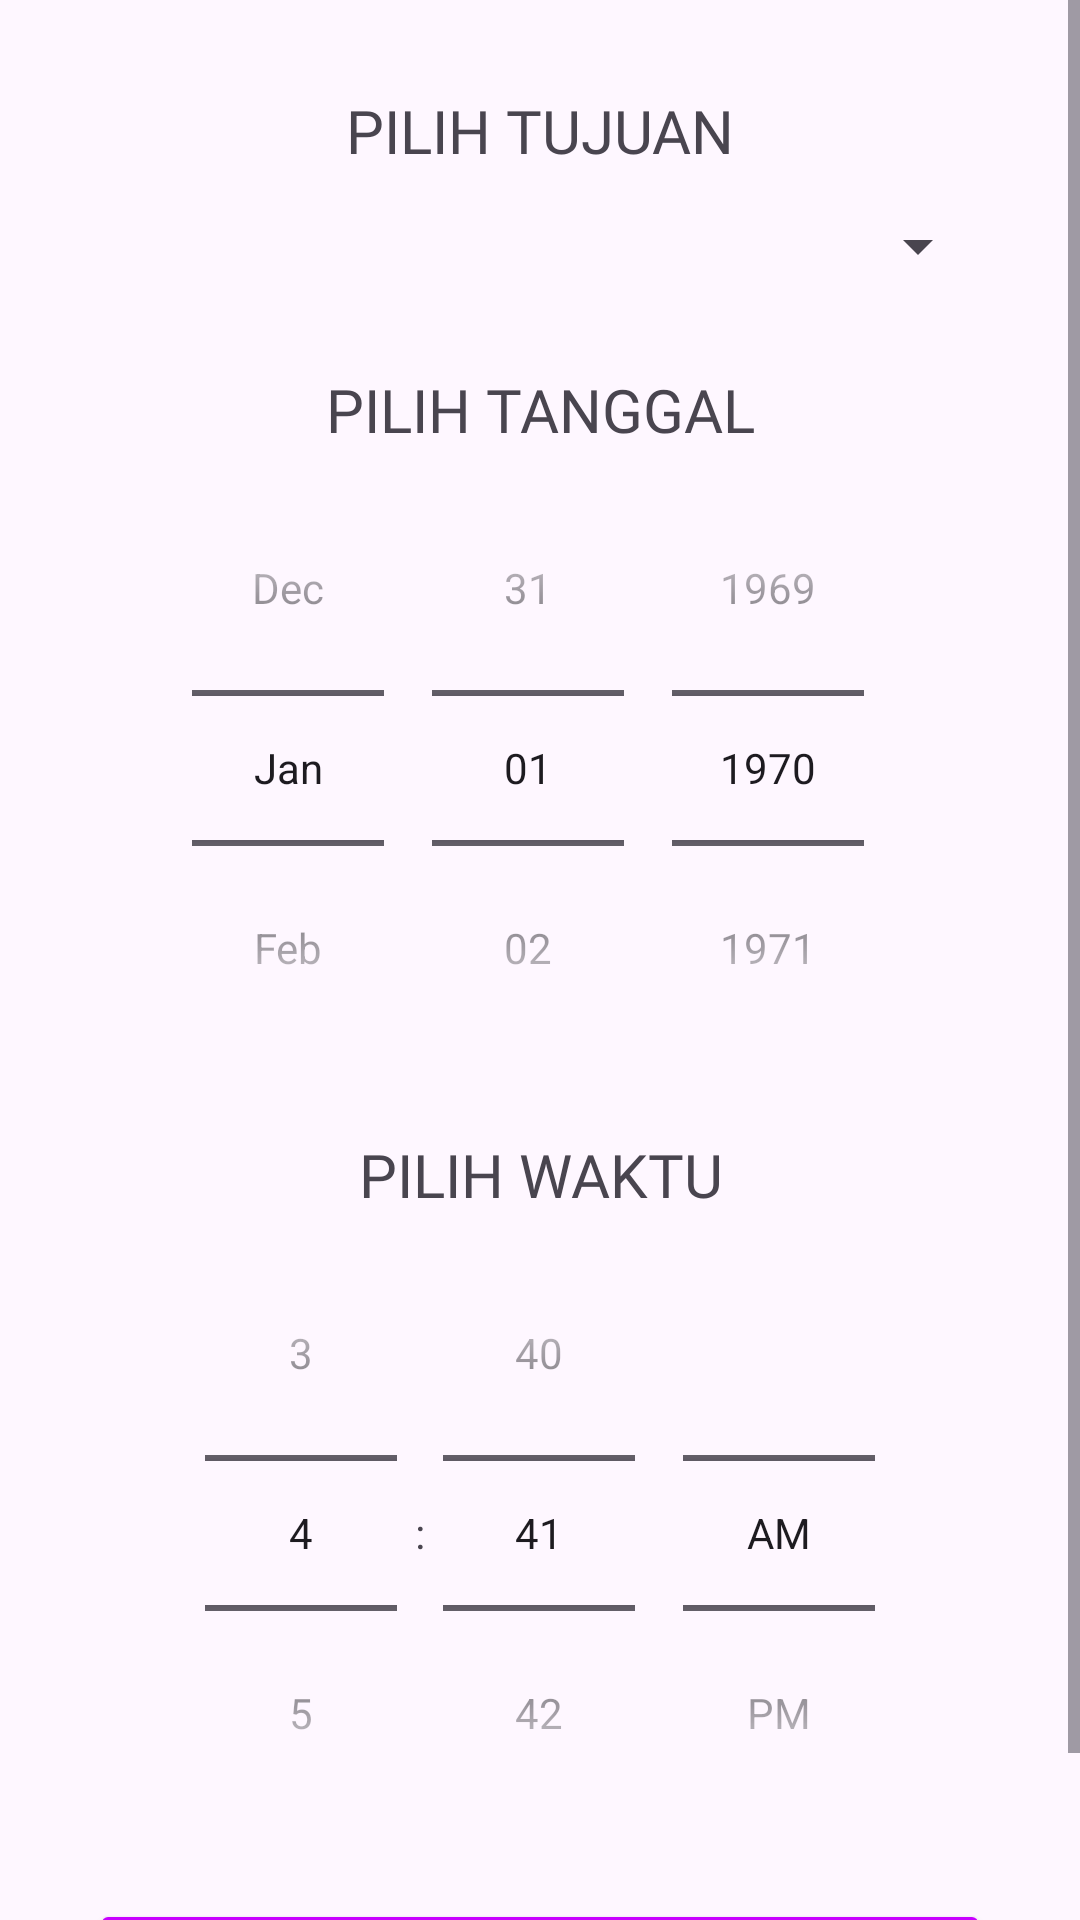

Write the Android layout XML for this screen, with the resource values it uses.
<!-- AndroidManifest.xml: application theme Theme.Pertemuan_6_2 -->
<!-- res/layout/activity_bus.xml -->
<?xml version="1.0" encoding="utf-8"?>
<LinearLayout xmlns:android="http://schemas.android.com/apk/res/android"
    xmlns:app="http://schemas.android.com/apk/res-auto"
    xmlns:tools="http://schemas.android.com/tools"
    android:layout_width="match_parent"
    android:layout_height="659dp"
    android:orientation="vertical"
    tools:context=".BusActivity">

    <ScrollView
        android:layout_width="match_parent"
        android:layout_height="match_parent">

        <LinearLayout
            android:layout_width="match_parent"
            android:layout_height="match_parent"
            android:paddingTop="30dp"
            android:paddingHorizontal="30dp"
            android:orientation="vertical">

            <TextView
                android:layout_width="match_parent"
                android:layout_height="wrap_content"
                android:text="PILIH TUJUAN"
                android:textAlignment="center"
                android:textSize="20sp"
                android:fontFamily="@font/poppins_regular"/>

            <Spinner
                android:id="@+id/spinner_bus"
                android:layout_width="match_parent"
                android:layout_height="50dp"
                android:layout_marginBottom="16dp"/>

            <TextView
                android:layout_width="match_parent"
                android:layout_height="wrap_content"
                android:text="PILIH TANGGAL"
                android:textAlignment="center"
                android:textSize="20sp"
                android:fontFamily="@font/poppins_regular"/>

            <DatePicker
                android:id="@+id/date_bus"
                android:layout_width="wrap_content"
                android:layout_height="wrap_content"
                android:layout_marginBottom="16dp"
                android:layout_gravity="center"
                android:calendarViewShown="false"
                android:datePickerMode="spinner" />

            <TextView
                android:layout_width="match_parent"
                android:layout_height="wrap_content"
                android:text="PILIH WAKTU"
                android:textAlignment="center"
                android:textSize="20sp"
                android:fontFamily="@font/poppins_regular"/>

            <TimePicker
                android:id="@+id/time_bus"
                android:layout_width="wrap_content"
                android:layout_height="wrap_content"
                android:layout_marginBottom="16dp"
                android:layout_gravity="center"
                android:timePickerMode="spinner" />

            <Button
                android:id="@+id/btn_bus"
                android:layout_width="match_parent"
                android:layout_height="wrap_content"
                android:layout_marginBottom="20dp"
                android:text="PESAN"
                android:textSize="20sp"
                android:fontFamily="@font/poppins_bold"
                android:backgroundTint="@color/purple"
                app:cornerRadius="15dp"/>

        </LinearLayout>

    </ScrollView>

</LinearLayout>
<!-- resources referenced by this layout -->
<resources>
  <color name="purple">#C800FF</color>
  <style name="Theme.Pertemuan_6_2" parent="Base.Theme.Pertemuan_6_2" />
  <style name="Base.Theme.Pertemuan_6_2" parent="Theme.Material3.DayNight.NoActionBar">
          
          
      </style>
</resources>
